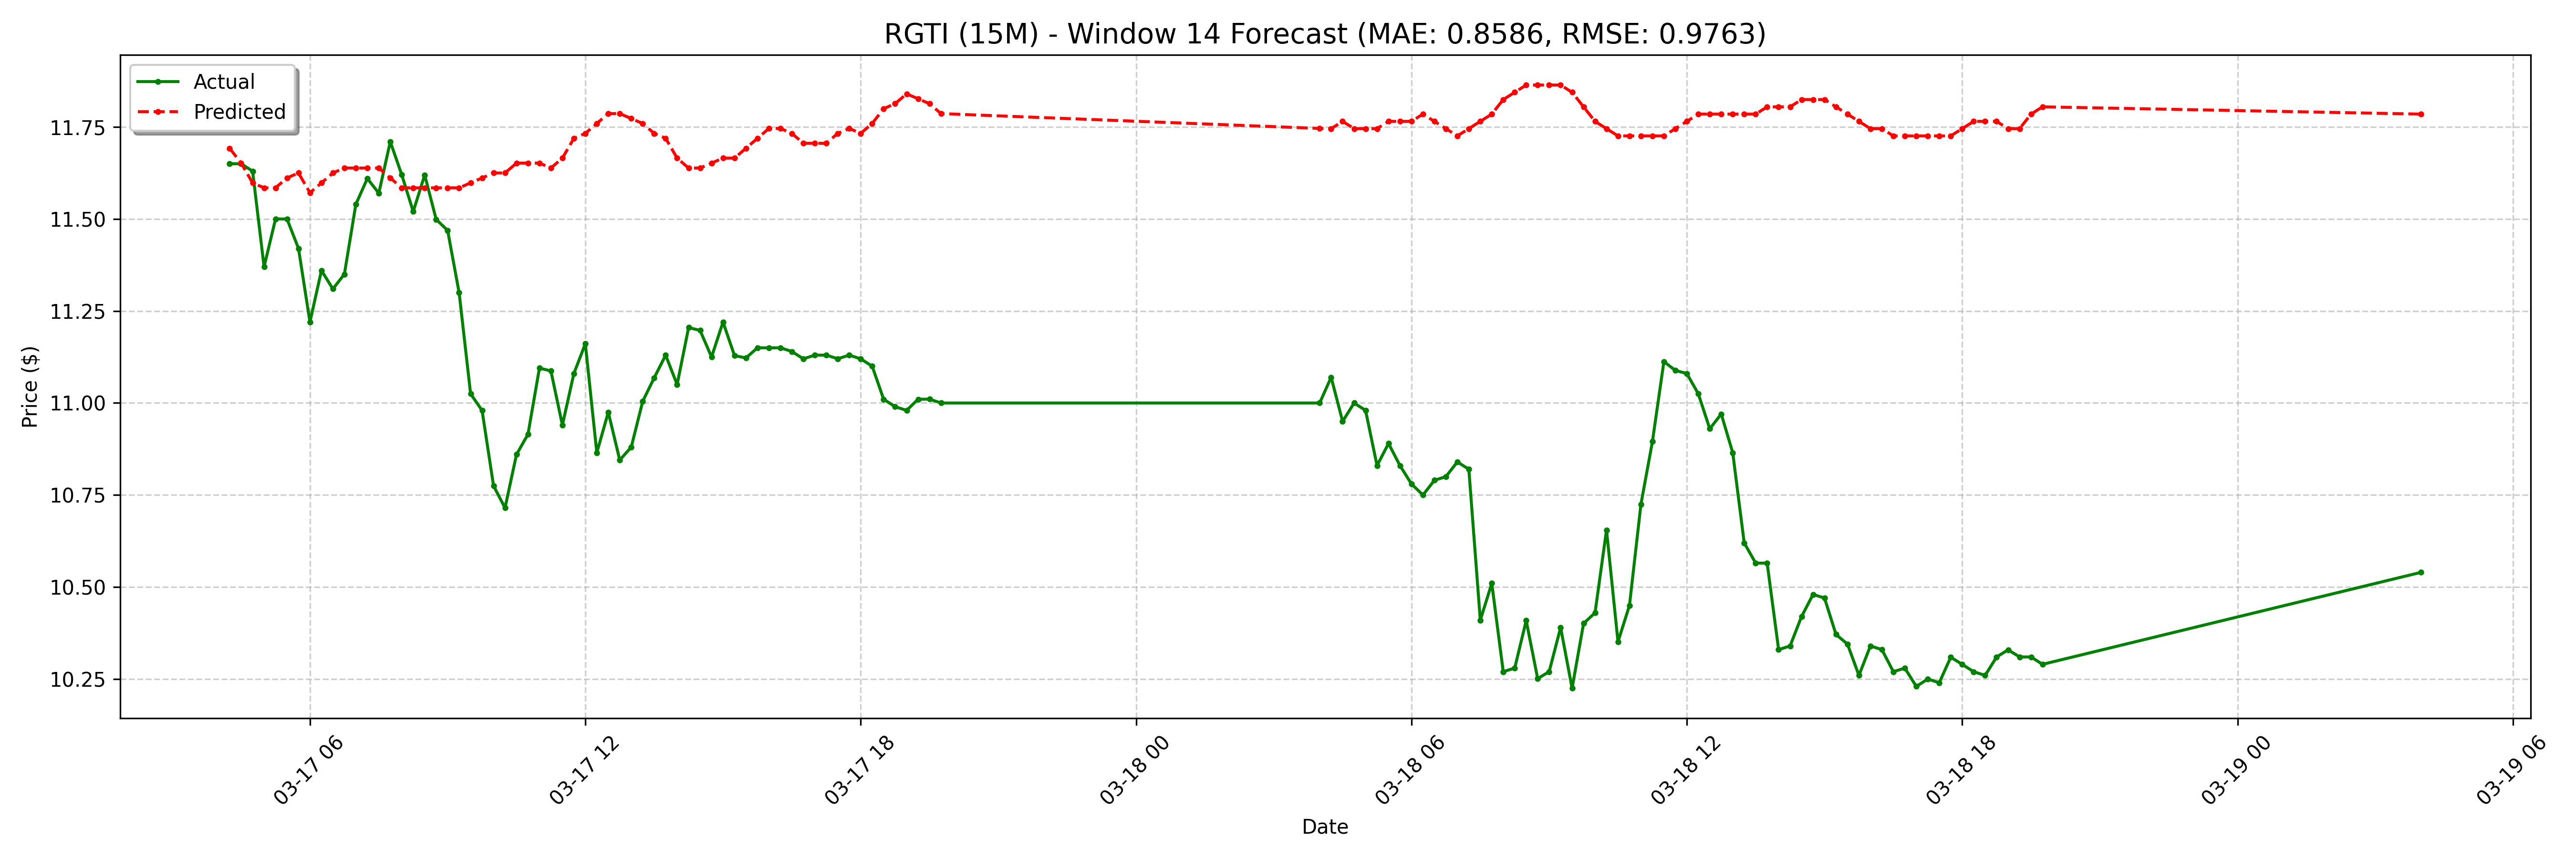

Values plotted in this chart, from the file beside it:
date, actual, forecast
2025-03-17 04:15:00-04:00, 11.65, 11.69
2025-03-17 04:30:00-04:00, 11.65, 11.65
2025-03-17 04:45:00-04:00, 11.63, 11.6
2025-03-17 05:00:00-04:00, 11.37, 11.58
2025-03-17 05:15:00-04:00, 11.5, 11.58
2025-03-17 05:30:00-04:00, 11.5, 11.61
2025-03-17 05:45:00-04:00, 11.42, 11.62
2025-03-17 06:00:00-04:00, 11.22, 11.57
2025-03-17 06:15:00-04:00, 11.36, 11.6
2025-03-17 06:30:00-04:00, 11.31, 11.62
2025-03-17 06:45:00-04:00, 11.35, 11.64
2025-03-17 07:00:00-04:00, 11.54, 11.64
2025-03-17 07:15:00-04:00, 11.61, 11.64
2025-03-17 07:30:00-04:00, 11.57, 11.64
2025-03-17 07:45:00-04:00, 11.71, 11.61
2025-03-17 08:00:00-04:00, 11.62, 11.58
2025-03-17 08:15:00-04:00, 11.52, 11.58
2025-03-17 08:30:00-04:00, 11.62, 11.58
2025-03-17 08:45:00-04:00, 11.5, 11.58
2025-03-17 09:00:00-04:00, 11.47, 11.58
2025-03-17 09:15:00-04:00, 11.3, 11.58
2025-03-17 09:30:00-04:00, 11.03, 11.6
2025-03-17 09:45:00-04:00, 10.98, 11.61
2025-03-17 10:00:00-04:00, 10.78, 11.62
2025-03-17 10:15:00-04:00, 10.71, 11.62
2025-03-17 10:30:00-04:00, 10.86, 11.65
2025-03-17 10:45:00-04:00, 10.91, 11.65
2025-03-17 11:00:00-04:00, 11.1, 11.65
2025-03-17 11:15:00-04:00, 11.09, 11.64
2025-03-17 11:30:00-04:00, 10.94, 11.67
2025-03-17 11:45:00-04:00, 11.08, 11.72
2025-03-17 12:00:00-04:00, 11.16, 11.73
2025-03-17 12:15:00-04:00, 10.87, 11.76
2025-03-17 12:30:00-04:00, 10.97, 11.79
2025-03-17 12:45:00-04:00, 10.85, 11.79
2025-03-17 13:00:00-04:00, 10.88, 11.77
2025-03-17 13:15:00-04:00, 11, 11.76
2025-03-17 13:30:00-04:00, 11.07, 11.73
2025-03-17 13:45:00-04:00, 11.13, 11.72
2025-03-17 14:00:00-04:00, 11.05, 11.67
2025-03-17 14:15:00-04:00, 11.21, 11.64
2025-03-17 14:30:00-04:00, 11.2, 11.64
2025-03-17 14:45:00-04:00, 11.12, 11.65
2025-03-17 15:00:00-04:00, 11.22, 11.67
2025-03-17 15:15:00-04:00, 11.13, 11.67
2025-03-17 15:30:00-04:00, 11.12, 11.69
2025-03-17 15:45:00-04:00, 11.15, 11.72
2025-03-17 16:00:00-04:00, 11.15, 11.75
2025-03-17 16:15:00-04:00, 11.15, 11.75
2025-03-17 16:30:00-04:00, 11.14, 11.73
2025-03-17 16:45:00-04:00, 11.12, 11.71
2025-03-17 17:00:00-04:00, 11.13, 11.71
2025-03-17 17:15:00-04:00, 11.13, 11.71
2025-03-17 17:30:00-04:00, 11.12, 11.73
2025-03-17 17:45:00-04:00, 11.13, 11.75
2025-03-17 18:00:00-04:00, 11.12, 11.73
2025-03-17 18:15:00-04:00, 11.1, 11.76
2025-03-17 18:30:00-04:00, 11.01, 11.8
2025-03-17 18:45:00-04:00, 10.99, 11.81
2025-03-17 19:00:00-04:00, 10.98, 11.84
... 68 more rows
